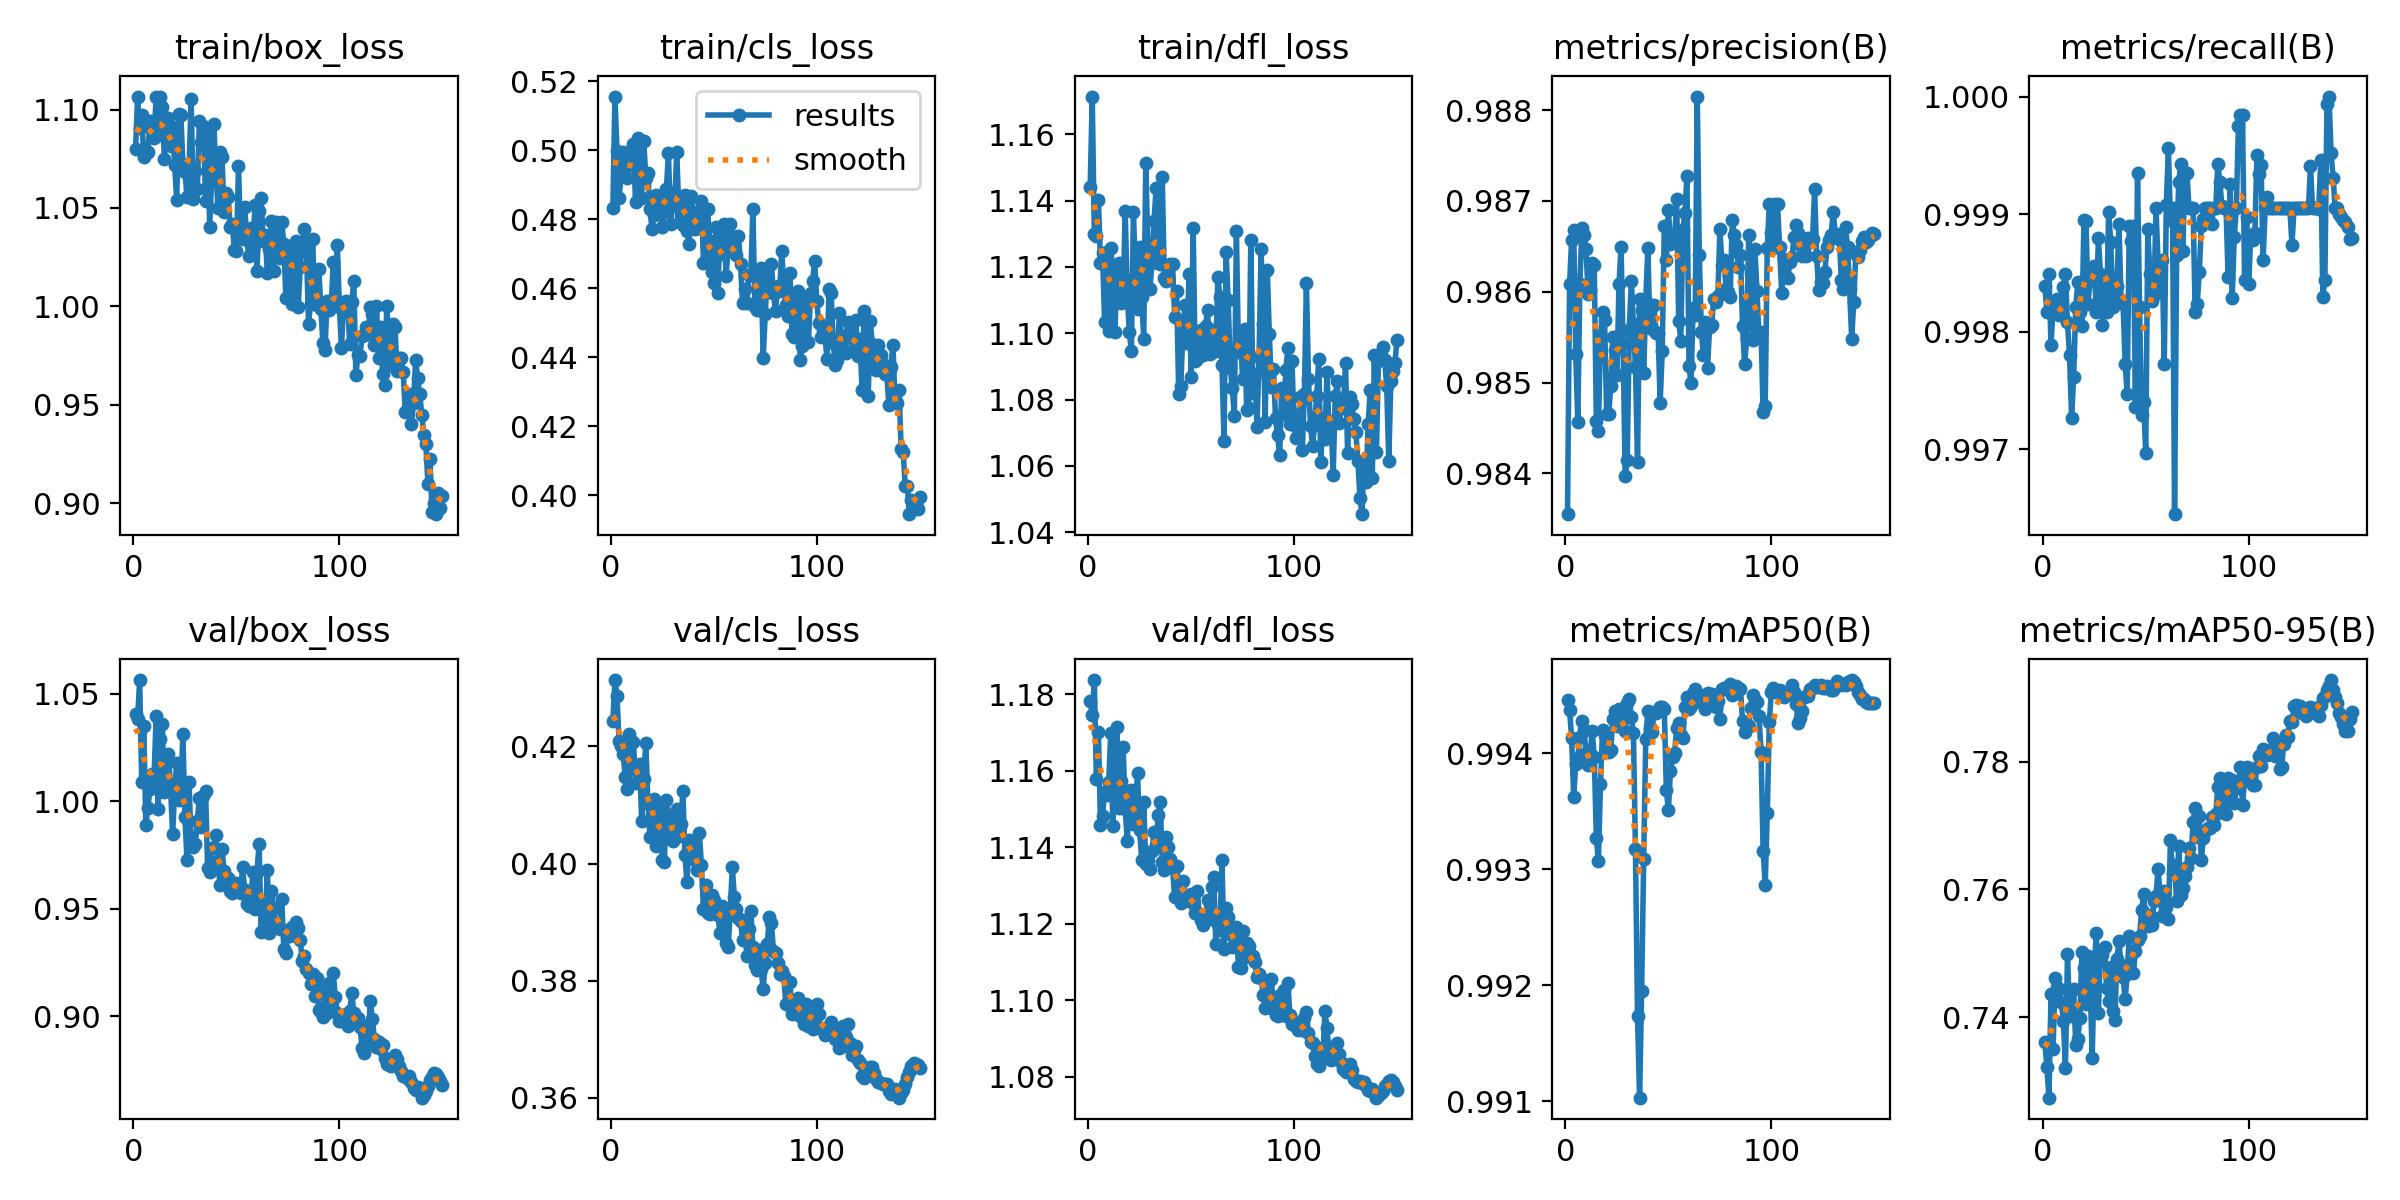

Values plotted in this chart, from the file beside it:
epoch, time, train/box_loss, train/cls_loss, train/dfl_loss, metrics/precision(B), metrics/recall(B), metrics/mAP50(B), metrics/mAP50-95(B), val/box_loss, val/cls_loss, val/dfl_loss, lr/pg0, lr/pg1, lr/pg2
1, 40.48, 1.08, 0.4832, 1.144, 0.9836, 0.9984, 0.9945, 0.7361, 1.04, 0.4243, 1.178, 7e-05, 7e-05, 7e-05
2, 73.83, 1.106, 0.5156, 1.171, 0.9861, 0.9982, 0.9944, 0.7322, 1.038, 0.4313, 1.175, 0.000149, 0.000149, 0.000149
3, 106.7, 1.091, 0.4999, 1.13, 0.9866, 0.9985, 0.9941, 0.7274, 1.056, 0.4286, 1.184, 0.000227, 0.000227, 0.000227
4, 139.1, 1.097, 0.4862, 1.129, 0.9867, 0.9979, 0.9936, 0.7436, 1.009, 0.421, 1.158, 0.0003039, 0.0003039, 0.0003039
5, 172.1, 1.076, 0.4926, 1.14, 0.9853, 0.9982, 0.9939, 0.735, 1.035, 0.42, 1.17, 0.0003797, 0.0003797, 0.0003797
6, 204.3, 1.079, 0.4995, 1.121, 0.9846, 0.9982, 0.994, 0.7462, 0.9891, 0.4187, 1.146, 0.0004545, 0.0004545, 0.0004545
7, 236.9, 1.078, 0.4984, 1.124, 0.9861, 0.9983, 0.9941, 0.7447, 0.9967, 0.4147, 1.148, 0.0005282, 0.0005282, 0.0005282
8, 269.3, 1.094, 0.492, 1.104, 0.9867, 0.9981, 0.9943, 0.7443, 1.006, 0.4128, 1.155, 0.0006009, 0.0006009, 0.0006009
9, 306, 1.09, 0.4957, 1.124, 0.9866, 0.9982, 0.9942, 0.7423, 1.012, 0.4222, 1.154, 0.0006725, 0.0006725, 0.0006725
10, 349.4, 1.085, 0.4971, 1.101, 0.9865, 0.9984, 0.994, 0.7394, 1.011, 0.4163, 1.157, 0.0007431, 0.0007431, 0.0007431
11, 391.7, 1.107, 0.5017, 1.126, 0.986, 0.9985, 0.9939, 0.7321, 1.04, 0.4208, 1.17, 0.0008126, 0.0008126, 0.0008126
12, 425.8, 1.087, 0.485, 1.118, 0.986, 0.9981, 0.994, 0.7499, 0.9962, 0.4137, 1.146, 0.000881, 0.000881, 0.000881
13, 458.2, 1.106, 0.5036, 1.1, 0.9863, 0.9978, 0.9942, 0.7403, 1.029, 0.4167, 1.158, 0.0009208, 0.0009208, 0.0009208
14, 490.5, 1.101, 0.4922, 1.119, 0.9863, 0.9973, 0.994, 0.7401, 1.036, 0.417, 1.171, 0.0009142, 0.0009142, 0.0009142
15, 522.7, 1.075, 0.4862, 1.121, 0.9846, 0.9976, 0.9933, 0.7444, 1.004, 0.4072, 1.15, 0.0009076, 0.0009076, 0.0009076
16, 554.7, 1.091, 0.5028, 1.109, 0.9845, 0.9982, 0.9931, 0.7356, 1.02, 0.4145, 1.157, 0.000901, 0.000901, 0.000901
17, 586.9, 1.096, 0.492, 1.11, 0.9855, 0.9984, 0.9937, 0.7366, 1.022, 0.4206, 1.166, 0.0008944, 0.0008944, 0.0008944
18, 618.8, 1.081, 0.4933, 1.137, 0.9858, 0.9982, 0.9942, 0.7398, 1.006, 0.4104, 1.15, 0.0008878, 0.0008878, 0.0008878
19, 651.1, 1.091, 0.4829, 1.112, 0.9857, 0.998, 0.9942, 0.7502, 0.9846, 0.4046, 1.142, 0.0008812, 0.0008812, 0.0008812
20, 683.3, 1.072, 0.4771, 1.1, 0.9847, 0.999, 0.994, 0.7477, 1.005, 0.4082, 1.153, 0.0008746, 0.0008746, 0.0008746
21, 720.3, 1.054, 0.4811, 1.095, 0.9847, 0.9989, 0.994, 0.7421, 1.018, 0.4111, 1.155, 0.000868, 0.000868, 0.000868
22, 762.8, 1.098, 0.487, 1.137, 0.985, 0.9982, 0.994, 0.7495, 1, 0.4029, 1.146, 0.0008614, 0.0008614, 0.0008614
23, 804.5, 1.097, 0.4853, 1.117, 0.9855, 0.9984, 0.9943, 0.7455, 1.005, 0.4066, 1.15, 0.0008548, 0.0008548, 0.0008548
24, 846, 1.072, 0.4818, 1.107, 0.9854, 0.9984, 0.9944, 0.7336, 1.031, 0.4093, 1.159, 0.0008482, 0.0008482, 0.0008482
25, 887.2, 1.068, 0.4777, 1.126, 0.9851, 0.9986, 0.9942, 0.7479, 0.9927, 0.4007, 1.145, 0.0008416, 0.0008416, 0.0008416
26, 928.8, 1.056, 0.4822, 1.111, 0.9861, 0.9982, 0.9944, 0.7532, 0.9724, 0.4002, 1.137, 0.000835, 0.000835, 0.000835
27, 970.6, 1.071, 0.4888, 1.098, 0.9865, 0.9988, 0.9944, 0.7406, 1.009, 0.4108, 1.152, 0.0008284, 0.0008284, 0.0008284
28, 1013, 1.105, 0.4993, 1.152, 0.9854, 0.9985, 0.9943, 0.7502, 0.979, 0.4082, 1.136, 0.0008218, 0.0008218, 0.0008218
29, 1054, 1.055, 0.4785, 1.126, 0.984, 0.9981, 0.9942, 0.7497, 0.9787, 0.4041, 1.137, 0.0008152, 0.0008152, 0.0008152
30, 1096, 1.069, 0.4866, 1.113, 0.9841, 0.9984, 0.9944, 0.751, 0.98, 0.4038, 1.134, 0.0008086, 0.0008086, 0.0008086
31, 1137, 1.06, 0.4838, 1.121, 0.9856, 0.9982, 0.9945, 0.7445, 0.9909, 0.407, 1.139, 0.000802, 0.000802, 0.000802
32, 1178, 1.094, 0.4995, 1.134, 0.9861, 0.999, 0.9943, 0.7425, 1.001, 0.4093, 1.144, 0.0007954, 0.0007954, 0.0007954
33, 1219, 1.084, 0.4836, 1.144, 0.9856, 0.9988, 0.9942, 0.7478, 0.988, 0.4047, 1.14, 0.0007888, 0.0007888, 0.0007888
34, 1261, 1.091, 0.4811, 1.122, 0.9852, 0.9982, 0.9932, 0.741, 1.002, 0.4068, 1.148, 0.0007822, 0.0007822, 0.0007822
35, 1302, 1.054, 0.4784, 1.121, 0.9841, 0.9983, 0.9917, 0.7395, 1.005, 0.4123, 1.152, 0.0007756, 0.0007756, 0.0007756
36, 1344, 1.09, 0.4869, 1.147, 0.9859, 0.9984, 0.991, 0.7491, 0.969, 0.4014, 1.136, 0.000769, 0.000769, 0.000769
37, 1384, 1.04, 0.4765, 1.117, 0.9858, 0.9989, 0.9919, 0.7519, 0.9671, 0.3968, 1.134, 0.0007624, 0.0007624, 0.0007624
38, 1426, 1.066, 0.4729, 1.116, 0.9851, 0.9983, 0.9931, 0.7481, 0.978, 0.404, 1.143, 0.0007558, 0.0007558, 0.0007558
39, 1468, 1.092, 0.4868, 1.117, 0.9859, 0.9982, 0.9941, 0.7463, 0.9788, 0.4035, 1.14, 0.0007492, 0.0007492, 0.0007492
40, 1508, 1.07, 0.4816, 1.121, 0.9865, 0.9977, 0.9944, 0.7428, 0.9843, 0.4008, 1.137, 0.0007426, 0.0007426, 0.0007426
41, 1550, 1.05, 0.477, 1.121, 0.9856, 0.9975, 0.9942, 0.7468, 0.9719, 0.4032, 1.135, 0.000736, 0.000736, 0.000736
42, 1592, 1.078, 0.4821, 1.105, 0.9856, 0.9989, 0.9942, 0.7528, 0.9611, 0.3988, 1.127, 0.0007294, 0.0007294, 0.0007294
43, 1634, 1.076, 0.4787, 1.113, 0.9859, 0.9988, 0.9943, 0.747, 0.9778, 0.4053, 1.135, 0.0007228, 0.0007228, 0.0007228
44, 1676, 1.048, 0.4852, 1.082, 0.9856, 0.9989, 0.9943, 0.7469, 0.9673, 0.3997, 1.131, 0.0007162, 0.0007162, 0.0007162
45, 1720, 1.057, 0.4674, 1.084, 0.9856, 0.9974, 0.9944, 0.7503, 0.963, 0.3923, 1.125, 0.0007096, 0.0007096, 0.0007096
46, 1763, 1.056, 0.4677, 1.1, 0.9848, 0.9993, 0.9944, 0.7521, 0.9642, 0.3964, 1.131, 0.000703, 0.000703, 0.000703
47, 1806, 1.04, 0.483, 1.108, 0.9853, 0.9982, 0.9944, 0.7527, 0.9581, 0.3915, 1.128, 0.0006964, 0.0006964, 0.0006964
48, 1848, 1.042, 0.4736, 1.097, 0.9867, 0.9973, 0.9944, 0.7567, 0.9574, 0.3913, 1.127, 0.0006898, 0.0006898, 0.0006898
49, 1890, 1.029, 0.4646, 1.118, 0.9863, 0.9974, 0.9937, 0.7592, 0.9597, 0.3947, 1.126, 0.0006832, 0.0006832, 0.0006832
50, 1931, 1.028, 0.4615, 1.087, 0.9869, 0.997, 0.9935, 0.7549, 0.962, 0.3938, 1.128, 0.0006766, 0.0006766, 0.0006766
51, 1973, 1.071, 0.4778, 1.132, 0.9865, 0.9989, 0.9939, 0.7542, 0.9587, 0.3927, 1.125, 0.00067, 0.00067, 0.00067
52, 2014, 1.035, 0.4586, 1.092, 0.9866, 0.9985, 0.994, 0.756, 0.9571, 0.3912, 1.123, 0.0006634, 0.0006634, 0.0006634
53, 2056, 1.034, 0.476, 1.092, 0.9866, 0.9983, 0.994, 0.7544, 0.9693, 0.3881, 1.129, 0.0006568, 0.0006568, 0.0006568
54, 2097, 1.05, 0.4699, 1.1, 0.987, 0.9983, 0.9942, 0.7581, 0.9585, 0.3927, 1.123, 0.0006502, 0.0006502, 0.0006502
55, 2138, 1.035, 0.4786, 1.101, 0.9857, 0.999, 0.9943, 0.759, 0.9519, 0.3924, 1.121, 0.0006436, 0.0006436, 0.0006436
56, 2181, 1.025, 0.4636, 1.094, 0.9855, 0.9986, 0.9942, 0.7631, 0.951, 0.3864, 1.12, 0.000637, 0.000637, 0.000637
57, 2223, 1.04, 0.4719, 1.102, 0.9867, 0.9984, 0.9941, 0.7591, 0.9537, 0.3857, 1.122, 0.0006304, 0.0006304, 0.0006304
58, 2266, 1.029, 0.4785, 1.107, 0.9869, 0.9986, 0.9944, 0.7558, 0.967, 0.3918, 1.126, 0.0006238, 0.0006238, 0.0006238
59, 2310, 1.052, 0.4753, 1.094, 0.9873, 0.9977, 0.9945, 0.7597, 0.9498, 0.3994, 1.121, 0.0006172, 0.0006172, 0.0006172
60, 2352, 1.018, 0.4713, 1.098, 0.9852, 0.9991, 0.9944, 0.7572, 0.9672, 0.3943, 1.13, 0.0006106, 0.0006106, 0.0006106
... 90 more rows
